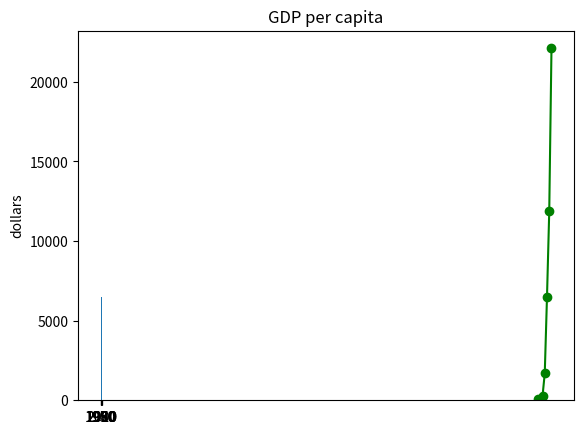

The matplotlib source for this figure:
import matplotlib.pyplot as plt    #맷플롯립의 pyplot 모듈
 
# 우리나라의 연간 1인당 국민소득을 각각 years, gdp에 저장 
years = [1950, 1960, 1970, 1980, 1990, 2000, 2010]
gdp = [67.0, 80.0, 257.0, 1686.0, 6505, 11865.3, 22105.3]
 
#선 그래프를 그린다. x축에는 years값, y축에는 gdp값을 표시한다.
plt.plot(years, gdp, color = 'green', marker = 'o', linestyle = 'solid')
 
#제목을 설정한다.
plt.title('GDP per capita') #1인당 국민소득
 
#y축에 레이블을 붙인다.
plt.ylabel('dollars')
plt.savefig('gdp_per_capita.png', dpi = 600)
plt.show()

 
#1인당 국민소득
years = [1950, 1960, 1970, 1980, 1990, 2000, 2010]
gdp = [67.0, 80.0, 257.0, 1686.0, 6505, 11865.3, 22105.3]
 
plt.bar(range(len(years)), gdp)      #막대그래프 호출: bar(x, y) 
 
plt.title("GDP per capita")          #차트 제목
plt.ylabel('dollars')                #y축 라벨 
 
plt.xticks(range(len(years)), years) #x축에 틱을 붙임. 
plt.show()